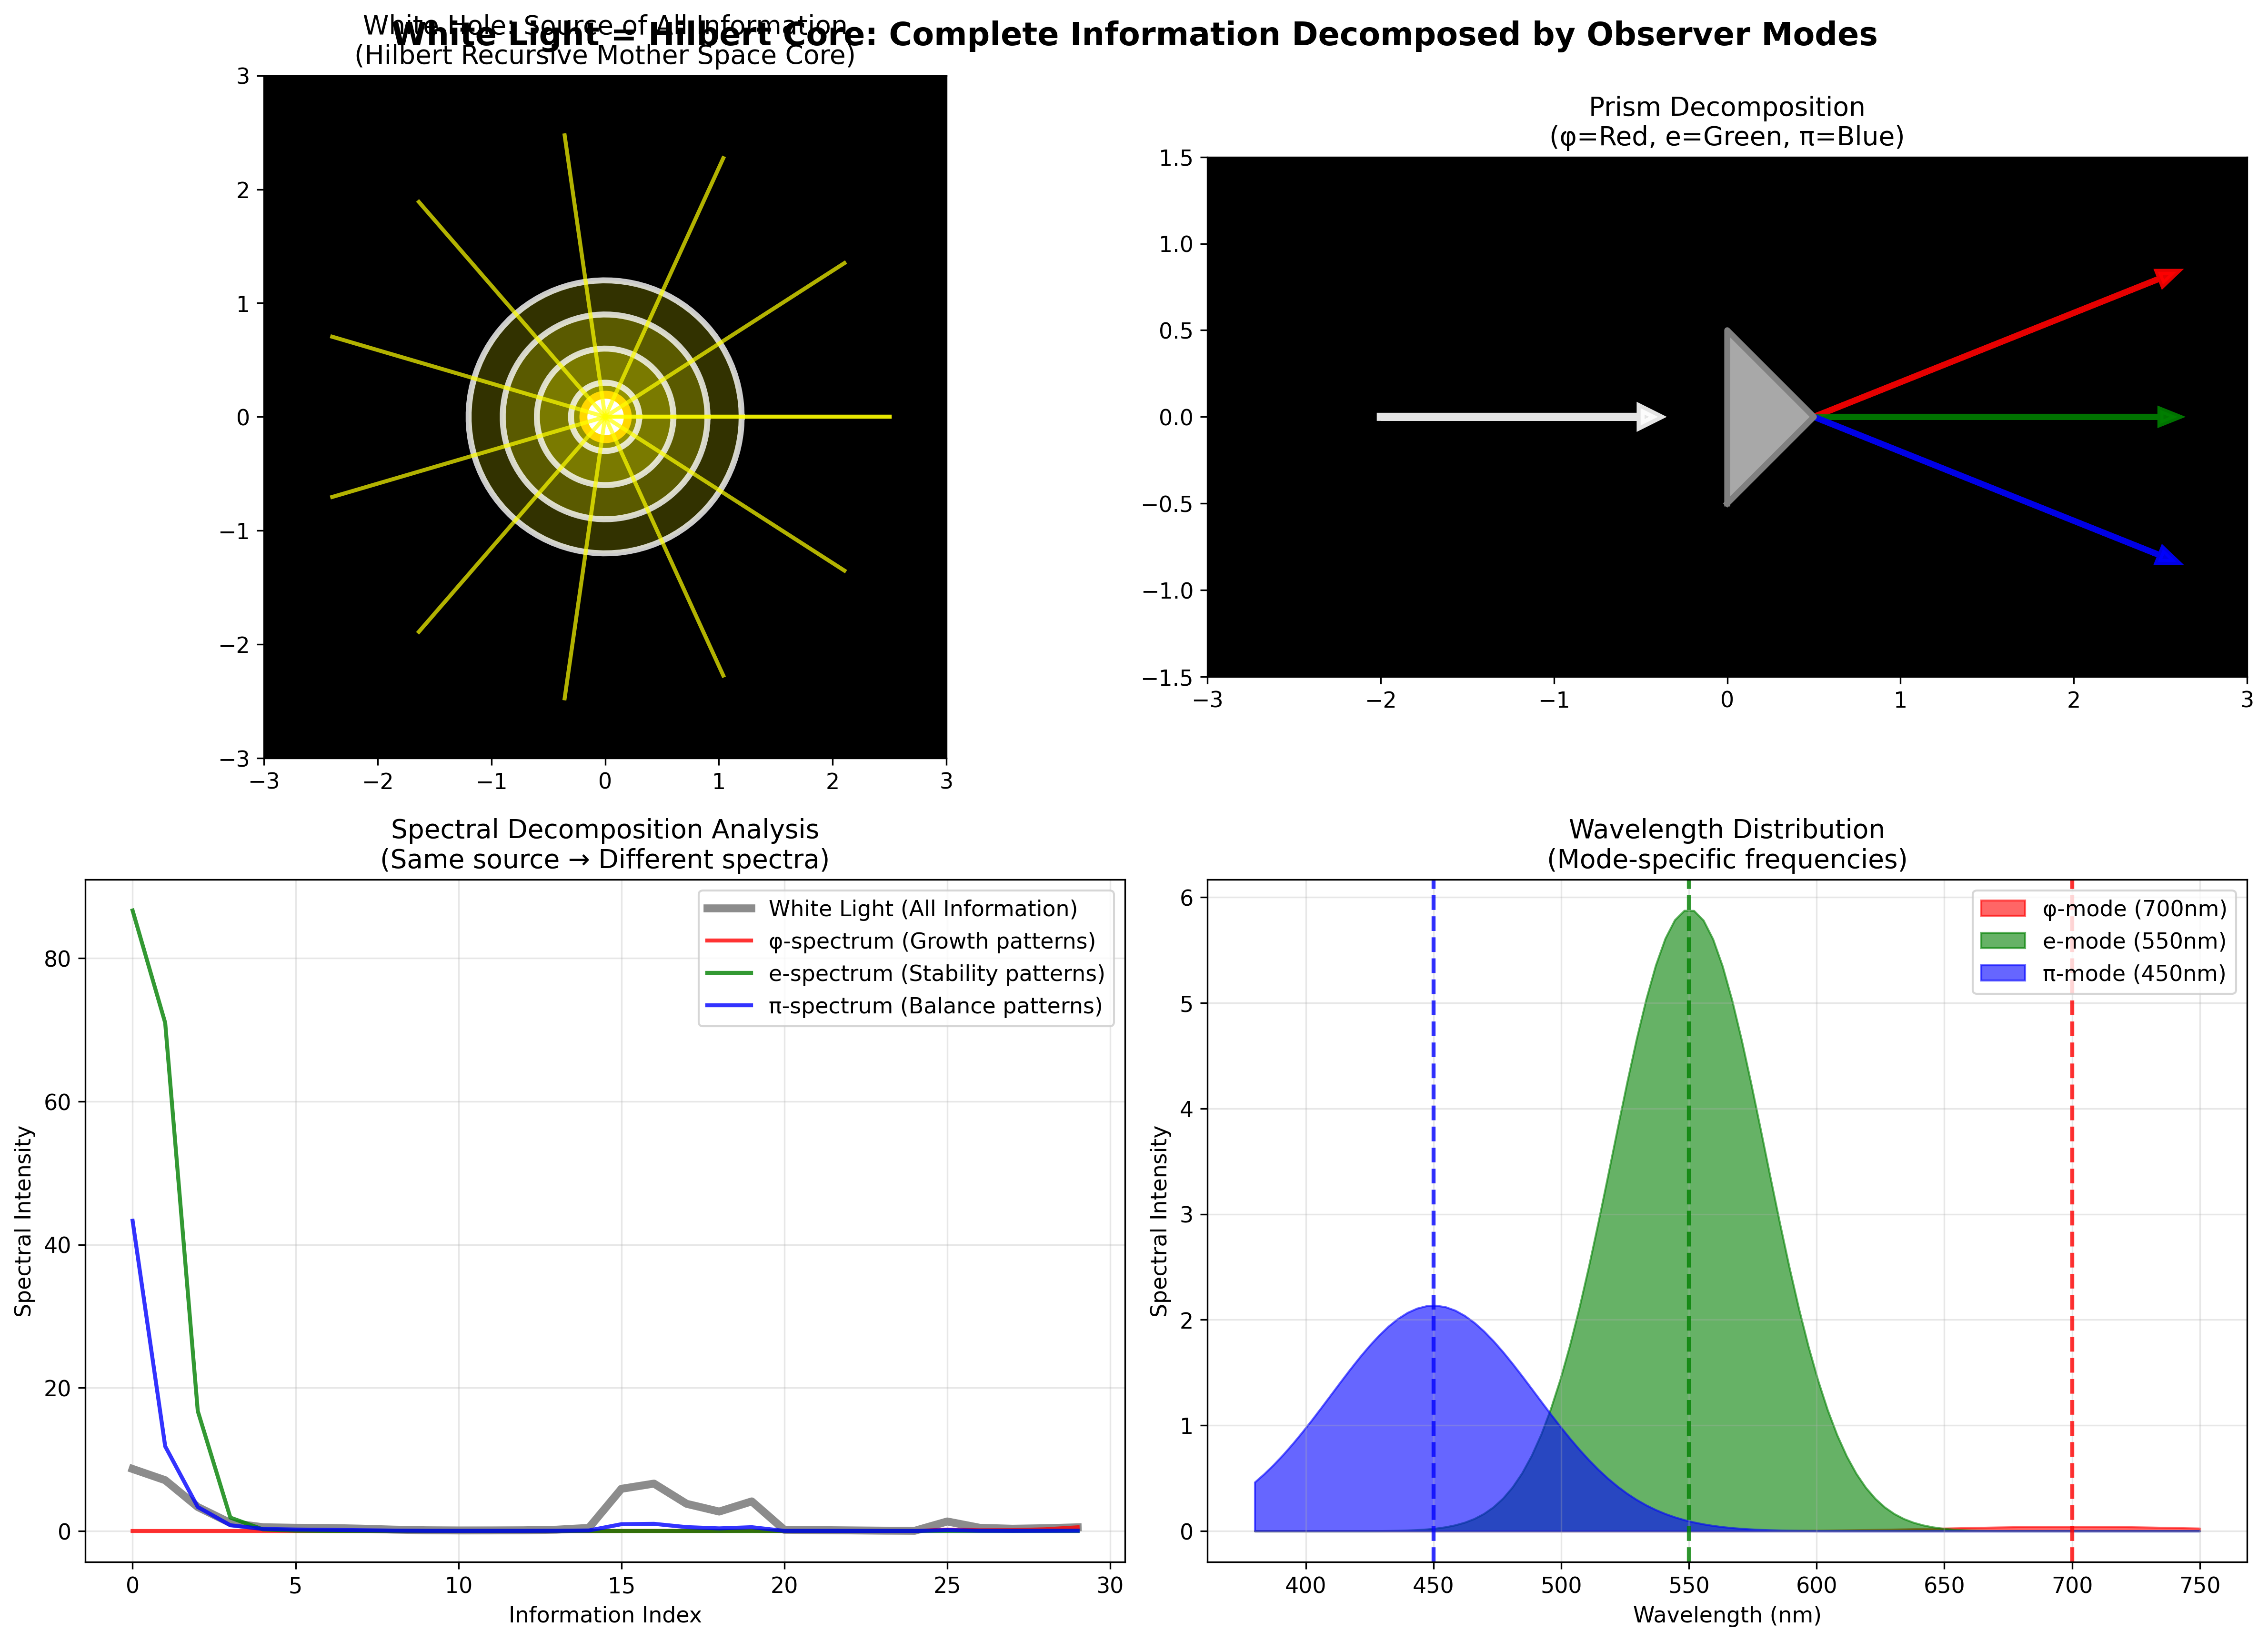

The script that saved this image:
#!/usr/bin/env python3
"""
Figure 26: White Light Decomposition into φ, e, π Spectra
The perfect analogy: White light = Hilbert core, Colors = Observation modes
"""

import numpy as np
import matplotlib.pyplot as plt
from spectrum_math_functions import spectrum_math
from recursive_math_functions import recursive_math

plt.style.use('default')
plt.rcParams['font.size'] = 11

def generate_figure_26():
    """Generate single figure: White Light Decomposition"""
    
    fig, ((ax1, ax2), (ax3, ax4)) = plt.subplots(2, 2, figsize=(16, 12))
    
    # Top left: White light source (white hole)
    ax1.set_aspect('equal')
    
    # White hole as brilliant white source
    theta_circle = np.linspace(0, 2*np.pi, 100)
    white_hole_x = np.cos(theta_circle)
    white_hole_y = np.sin(theta_circle)
    
    # Multiple concentric circles for brilliance effect
    for radius in [0.3, 0.6, 0.9, 1.2]:
        ax1.plot(radius * white_hole_x, radius * white_hole_y, 'white', 
                linewidth=3, alpha=0.8)
        ax1.fill(radius * white_hole_x, radius * white_hole_y, 'yellow', 
                alpha=0.2)
    
    # Central white core
    ax1.scatter([0], [0], s=500, c='white', edgecolor='gold', linewidth=4, alpha=1.0)
    
    # Radiating white light beams
    beam_angles = np.linspace(0, 2*np.pi, 12)
    for angle in beam_angles:
        beam_x = [0, 2.5 * np.cos(angle)]
        beam_y = [0, 2.5 * np.sin(angle)]
        ax1.plot(beam_x, beam_y, 'yellow', linewidth=2, alpha=0.7)
    
    ax1.set_xlim(-3, 3)
    ax1.set_ylim(-3, 3)
    ax1.set_title('White Hole: Source of All Information\n(Hilbert Recursive Mother Space Core)')
    ax1.set_facecolor('black')
    
    # Top right: Prism decomposition
    ax2.set_aspect('equal')
    
    # Incident white light beam
    ax2.arrow(-2, 0, 1.5, 0, head_width=0.1, head_length=0.1, 
             fc='white', ec='white', linewidth=4, alpha=0.9)
    
    # Prism (triangle)
    prism_x = [0, 0.5, 0, 0]
    prism_y = [-0.5, 0, 0.5, -0.5]
    ax2.plot(prism_x, prism_y, 'gray', linewidth=3)
    ax2.fill(prism_x, prism_y, 'lightgray', alpha=0.8)
    
    # Decomposed light beams (φ, e, π modes)
    # φ-mode: Red light (upper beam)
    ax2.arrow(0.5, 0, 2, 0.8, head_width=0.08, head_length=0.1,
             fc='red', ec='red', linewidth=3, alpha=0.9)
    
    # e-mode: Green light (middle beam)
    ax2.arrow(0.5, 0, 2, 0, head_width=0.08, head_length=0.1,
             fc='green', ec='green', linewidth=3, alpha=0.9)
    
    # π-mode: Blue light (lower beam)
    ax2.arrow(0.5, 0, 2, -0.8, head_width=0.08, head_length=0.1,
             fc='blue', ec='blue', linewidth=3, alpha=0.9)
    
    ax2.set_xlim(-3, 3)
    ax2.set_ylim(-1.5, 1.5)
    ax2.set_title('Prism Decomposition\n(φ=Red, e=Green, π=Blue)')
    ax2.set_facecolor('black')
    
    # Bottom left: Spectral analysis
    # Generate white hole data
    n_points = 30
    white_data = spectrum_math.generate_white_hole_data(n_points)
    
    # Decompose into three spectra
    phi_spectrum = spectrum_math.white_light_decomposition(white_data, 'φ')
    e_spectrum = spectrum_math.white_light_decomposition(white_data, 'e')
    pi_spectrum = spectrum_math.white_light_decomposition(white_data, 'π')
    
    # Plot original white light
    ax3.plot(range(len(white_data)), white_data, 'gray', linewidth=4, 
            alpha=0.9, label='White Light (All Information)')
    
    # Plot decomposed spectra
    ax3.plot(range(len(phi_spectrum)), phi_spectrum, 'red', linewidth=2,
            alpha=0.8, label='φ-spectrum (Growth patterns)')
    ax3.plot(range(len(e_spectrum)), e_spectrum, 'green', linewidth=2,
            alpha=0.8, label='e-spectrum (Stability patterns)')
    ax3.plot(range(len(pi_spectrum)), pi_spectrum, 'blue', linewidth=2,
            alpha=0.8, label='π-spectrum (Balance patterns)')
    
    ax3.set_xlabel('Information Index')
    ax3.set_ylabel('Spectral Intensity')
    ax3.set_title('Spectral Decomposition Analysis\n(Same source → Different spectra)')
    ax3.legend()
    ax3.grid(True, alpha=0.3)
    
    # Bottom right: Wavelength distribution
    wavelengths = np.linspace(400, 750, 100)  # Visible spectrum
    
    # Calculate spectral distributions
    phi_wavelengths, phi_intensity = spectrum_math.spectral_intensity_distribution(phi_spectrum, 'φ')
    e_wavelengths, e_intensity = spectrum_math.spectral_intensity_distribution(e_spectrum, 'e')
    pi_wavelengths, pi_intensity = spectrum_math.spectral_intensity_distribution(pi_spectrum, 'π')
    
    # Plot spectral distributions
    ax4.fill_between(phi_wavelengths, phi_intensity, alpha=0.6, color='red', label='φ-mode (700nm)')
    ax4.fill_between(e_wavelengths, e_intensity, alpha=0.6, color='green', label='e-mode (550nm)')
    ax4.fill_between(pi_wavelengths, pi_intensity, alpha=0.6, color='blue', label='π-mode (450nm)')
    
    # Mark specific wavelengths
    for mode, wl in spectrum_math.wavelengths.items():
        color = {'φ': 'red', 'e': 'green', 'π': 'blue'}[mode]
        ax4.axvline(x=wl, color=color, linestyle='--', linewidth=2, alpha=0.8)
    
    ax4.set_xlabel('Wavelength (nm)')
    ax4.set_ylabel('Spectral Intensity')
    ax4.set_title('Wavelength Distribution\n(Mode-specific frequencies)')
    ax4.legend()
    ax4.grid(True, alpha=0.3)
    
    plt.suptitle('White Light = Hilbert Core: Complete Information Decomposed by Observer Modes',
                fontsize=16, weight='bold', y=0.95)
    
    plt.tight_layout()
    plt.savefig('/Users/cookie/zeckendorf-hilbert/docs/traditional-math/hilbert-complete/visualizations/tutorial/fig26_white_light_decomposition.png',
                dpi=300, bbox_inches='tight')
    plt.close()
    
    print("✓ Figure 26 generated successfully")

if __name__ == "__main__":
    generate_figure_26()